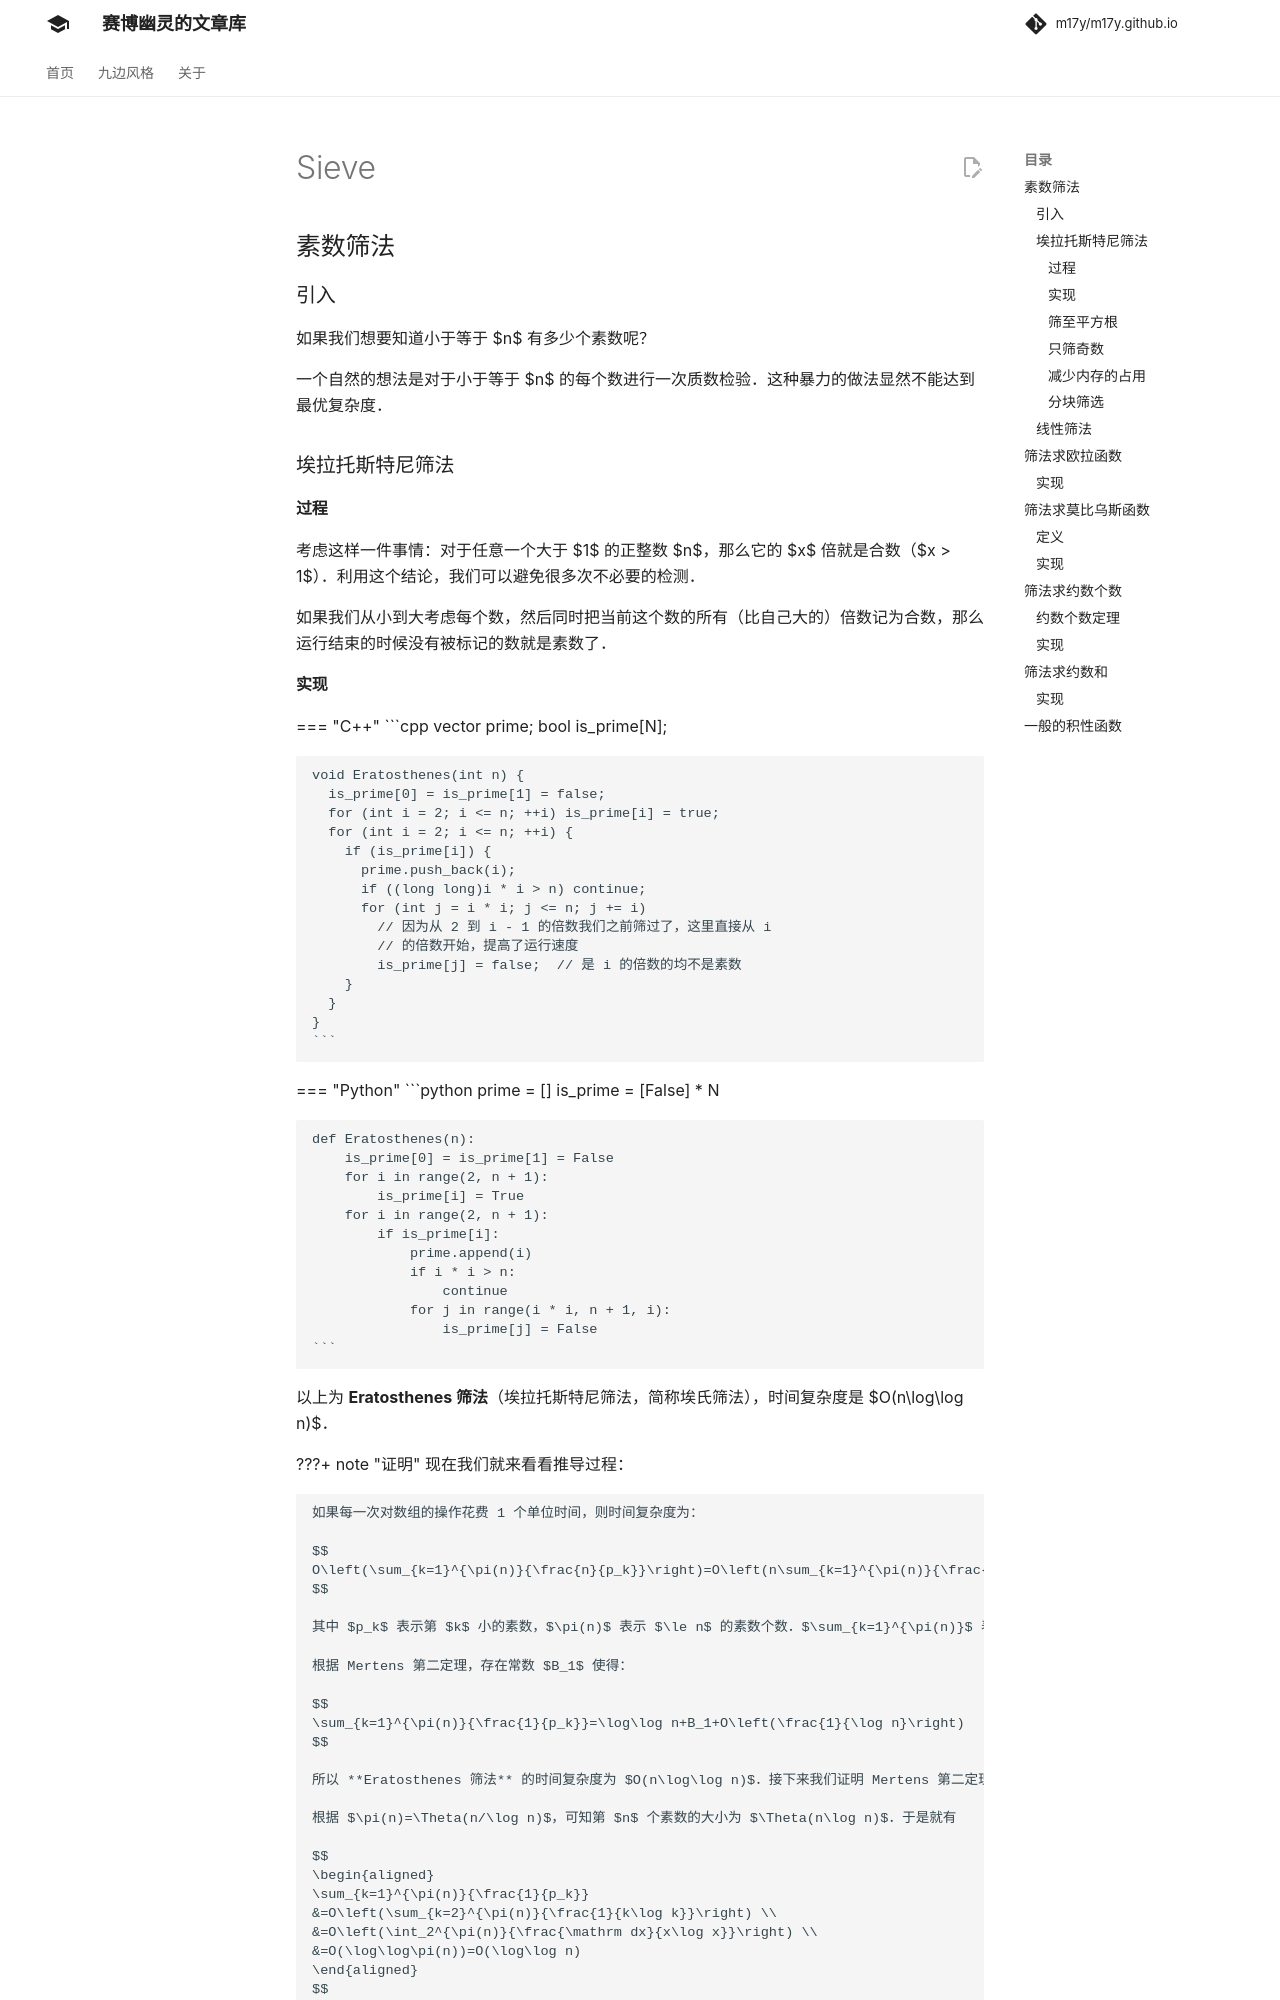

repository: m17y/m17y.github.io · page: math/number-theory/sieve/index.html · generator: mkdocs

author: inkydragon, TravorLZH, YOYO-UIAT, wood3, shuzhouliu, Mr-Python-in-China, HeRaNO

## 素数筛法

### 引入

如果我们想要知道小于等于 $n$ 有多少个素数呢？

一个自然的想法是对于小于等于 $n$ 的每个数进行一次质数检验。这种暴力的做法显然不能达到最优复杂度。

### 埃拉托斯特尼筛法

#### 过程

考虑这样一件事情：对于任意一个大于 $1$ 的正整数 $n$，那么它的 $x$ 倍就是合数（$x > 1$）。利用这个结论，我们可以避免很多次不必要的检测。

如果我们从小到大考虑每个数，然后同时把当前这个数的所有（比自己大的）倍数记为合数，那么运行结束的时候没有被标记的数就是素数了。

#### 实现

=== "C++"
    ```cpp
    vector<int> prime;
    bool is_prime[N];
    
    void Eratosthenes(int n) {
      is_prime[0] = is_prime[1] = false;
      for (int i = 2; i <= n; ++i) is_prime[i] = true;
      for (int i = 2; i <= n; ++i) {
        if (is_prime[i]) {
          prime.push_back(i);
          if ((long long)i * i > n) continue;
          for (int j = i * i; j <= n; j += i)
            // 因为从 2 到 i - 1 的倍数我们之前筛过了，这里直接从 i
            // 的倍数开始，提高了运行速度
            is_prime[j] = false;  // 是 i 的倍数的均不是素数
        }
      }
    }
    ```

=== "Python"
    ```python
    prime = []
    is_prime = [False] * N
    
    def Eratosthenes(n):
        is_prime[0] = is_prime[1] = False
        for i in range(2, n + 1):
            is_prime[i] = True
        for i in range(2, n + 1):
            if is_prime[i]:
                prime.append(i)
                if i * i > n:
                    continue
                for j in range(i * i, n + 1, i):
                    is_prime[j] = False
    ```

以上为 **Eratosthenes 筛法**（埃拉托斯特尼筛法，简称埃氏筛法），时间复杂度是 $O(n\log\log n)$。

???+ note "证明"
    现在我们就来看看推导过程：
    
    如果每一次对数组的操作花费 1 个单位时间，则时间复杂度为：
    
    $$
    O\left(\sum_{k=1}^{\pi(n)}{\frac{n}{p_k}}\right)=O\left(n\sum_{k=1}^{\pi(n)}{\frac{1}{p_k}}\right)
    $$
    
    其中 $p_k$ 表示第 $k$ 小的素数，$\pi(n)$ 表示 $\le n$ 的素数个数。$\sum_{k=1}^{\pi(n)}$ 表示第一层 for 循环，其中累加上界 $\pi(n)$ 为 `if (prime[i])` 进入 true 分支的次数；$\frac{n}{p_k}$ 表示第二层 for 循环的执行次数。
    
    根据 Mertens 第二定理，存在常数 $B_1$ 使得：
    
    $$
    \sum_{k=1}^{\pi(n)}{\frac{1}{p_k}}=\log\log n+B_1+O\left(\frac{1}{\log n}\right)
    $$
    
    所以 **Eratosthenes 筛法** 的时间复杂度为 $O(n\log\log n)$。接下来我们证明 Mertens 第二定理的弱化版本 $\sum_{k\le\pi(n)}1/p_k=O(\log\log n)$：
    
    根据 $\pi(n)=\Theta(n/\log n)$，可知第 $n$ 个素数的大小为 $\Theta(n\log n)$。于是就有
    
    $$
    \begin{aligned}
    \sum_{k=1}^{\pi(n)}{\frac{1}{p_k}}
    &=O\left(\sum_{k=2}^{\pi(n)}{\frac{1}{k\log k}}\right) \\
    &=O\left(\int_2^{\pi(n)}{\frac{\mathrm dx}{x\log x}}\right) \\
    &=O(\log\log\pi(n))=O(\log\log n)
    \end{aligned}
    $$
    
    当然，上面的做法效率仍然不够高效，应用下面几种方法可以稍微提高算法的执行效率。
